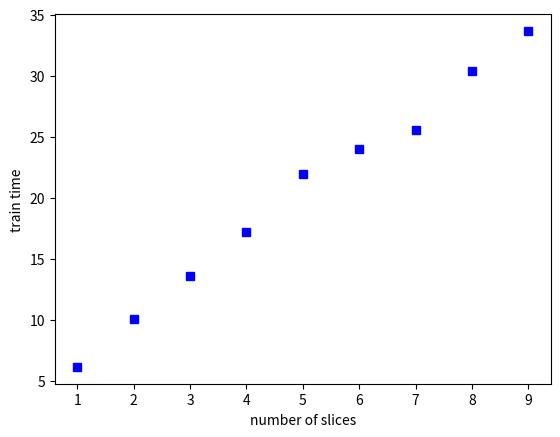
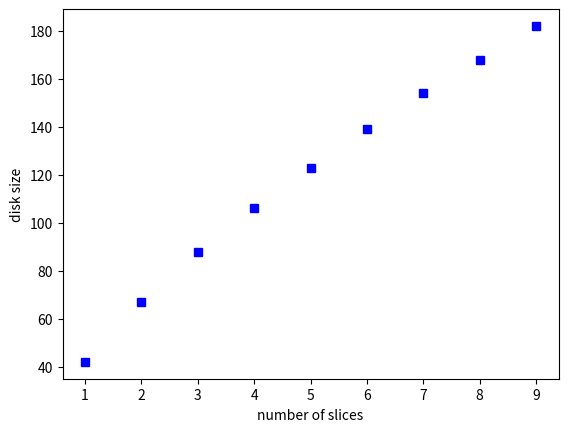
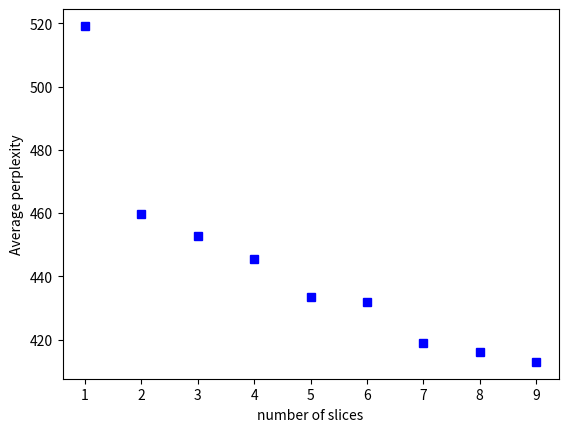

Recreate these plots in Python, in order.
import matplotlib.pyplot as plt
import numpy as np

# lowercase_type_file = "./hmw1/lowercase_num_types.txt"
# lowercase_time_file = "./hmw1/lowercase_time_list.txt"

# remove_punc_type_file = "./hmw1/remove_punct_num_types.txt"
# remove_punc_time_file = "./hmw1/remove_punc_time_list.txt"

# replace_num_type_file = "./hmw1/replace_num_num_types.txt"
# replace_num_time_file = "./hmw1/replace_num_time_list.txt"

# replace_url_type_file = "./hmw1/replace_url_num_types.txt"
# replace_url_time_file = "./hmw1/replace_url_time_list.txt"


# with open(lowercase_type_file) as f:
#     lowercase_types = f.readlines()
#     lowercase_types = [typ.rstrip() for typ in lowercase_types]

# with open(lowercase_time_file) as f:
#     lowercase_times = f.readlines()
#     lowercase_times = [tim.rstrip() for tim in lowercase_times]

# with open(remove_punc_type_file) as f:
#     remove_punc_types = f.readlines()
#     remove_punc_types = [typ.rstrip() for typ in remove_punc_types]

# with open(remove_punc_time_file) as f:
#     remove_punc_times = f.readlines()
#     remove_punc_times = [tim.rstrip() for tim in remove_punc_times]

# with open(replace_num_type_file) as f:
#     replace_num_types = f.readlines()
#     replace_num_types = [typ.rstrip() for typ in replace_num_types]

# with open(replace_num_time_file) as f:
#     replace_num_times = f.readlines()
#     replace_num_times = [tim.rstrip() for tim in replace_num_times]

# with open(replace_url_type_file) as f:
#     replace_url_types = f.readlines()
#     replace_url_types = [typ.rstrip() for typ in replace_url_types]

# with open(replace_url_time_file) as f:
#     replace_url_times = f.readlines()
#     replace_url_times = [tim.rstrip() for tim in replace_url_times]


# lowercase_types = [int(typ) for typ in lowercase_types]
# lowercase_times = [float(t) for t in lowercase_times]

# remove_punc_types = [int(typ) for typ in remove_punc_types]
# remove_punc_times = [float(t) for t in remove_punc_times]

# replace_num_types = [int(typ) for typ in replace_num_types]
# replace_num_times = [float(t) for t in replace_num_times]

# replace_url_types = [int(typ) for typ in replace_url_types]
# replace_url_times = [float(t) for t in replace_url_times]

# slices = np.arange(0, 99, 1)
slices = np.arange(1, 10, 1)

# print(tokens[0], type(tokens[0]))
# print(types[0], type(types[0]))
# print(times[0], type(times[0]))

# # plt.plot(tokens)
# # plt.plot(types)
# # plt.plot(slices, times, 'r--')
# # plt.xlabel('number of slices')
# # plt.ylabel('time')
# # plt.show()
# plt.plot(slices, lowercase_types, 'bs', slices, remove_punc_types, 'g^', slices, replace_num_types, 'r^', slices, replace_url_types, 'y^',)
# # plt.plot(types)
# # plt.plot(times)
# plt.ylabel('vocabulary size')
# plt.xlabel('number of slices')
# plt.show()
train_time = [6.129, 10.057, 13.563, 17.182, 21.927, 24.023, 25.529, 30.420, 33.667]
train_time = [float(t) for t in train_time]

disk_size = [42, 67, 88, 106, 123, 139, 154, 168, 182]
disk_size = [float(d) for d in disk_size]

ave_perplexity = [519.21, 459.77, 452.84, 445.56, 433.43, 432.02, 418.99, 416.19, 412.93]
ave_perplexity = [float(p) for p in ave_perplexity]

plt.plot(slices, train_time, 'bs')
plt.ylabel('train time')
plt.xlabel('number of slices')
plt.show()

plt.plot(slices, disk_size, 'bs')
plt.ylabel('disk size')
plt.xlabel('number of slices')
plt.show()

plt.plot(slices, ave_perplexity, 'bs')
plt.ylabel('Average perplexity')
plt.xlabel('number of slices')
plt.show()



# plt.plot(slices, lowercase_types, 'bs', slices, remove_punc_types, 'g^', slices, replace_num_types, 'r^', slices, replace_url_types, 'y^',)
# plt.ylabel('vocabulary size')
# plt.xlabel('number of slices')
# plt.show()


# plt.plot(slices, lowercase_times, 'bs', slices, remove_punc_times, 'g^', slices, replace_num_times, 'r^', slices, replace_url_times, 'y^',)
# # plt.plot(types)
# # plt.plot(times)
# plt.ylabel('time taken to preprocess')
# plt.xlabel('number of slices')
# plt.show()

# plt.plot(slices, lowercase_times, 'bs', slices, remove_punc_times, 'g^', slices, replace_num_times, 'r^', slices, replace_url_times, 'y^',)
# # plt.plot(types)
# # plt.plot(times)
# plt.ylabel('time taken to preprocess')
# plt.xlabel('number of slices')
# plt.show()

# plt.plot(slices, np.log(tokens), 'bs', slices, np.log(types), 'g^')
# # plt.plot(types)
# # plt.plot(times)
# plt.ylabel('logarithmic counts of tokens/types')
# plt.xlabel('number of slices')
# plt.show()

# plt.plot(slices, tokens, 'bs')
# # plt.plot(types)
# # plt.plot(times)
# plt.ylabel('counts of tokens')
# plt.xlabel('number of slices')
# plt.show()

# plt.plot(slices, types, 'g^')
# # plt.plot(types)
# # plt.plot(times)
# plt.ylabel('counts of types')
# plt.xlabel('number of slices')
# plt.show()
